Run: headless pygame with SDL's dummy video driver; simulated clock (each Clock.tick advances the game by its frame time, no real sleeping); random seed 0; keys injected as events and as key.get_pressed() state; no mouse input.
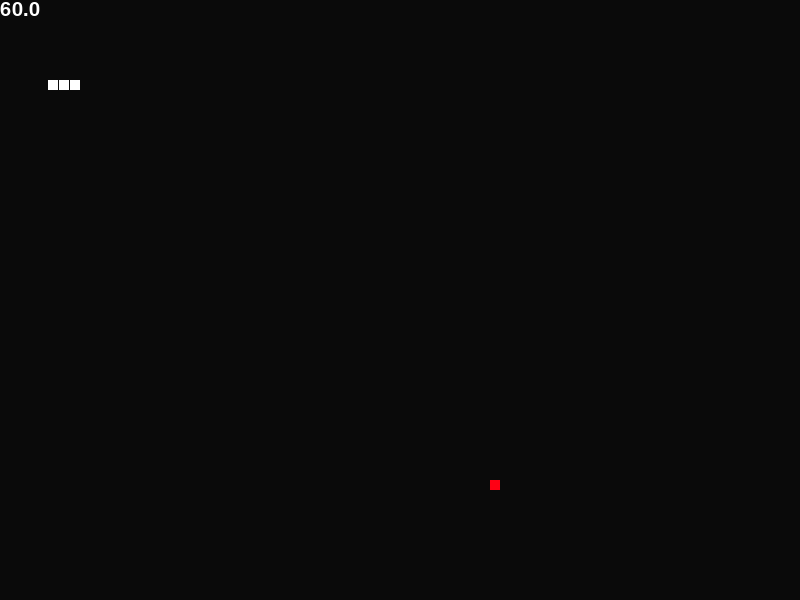
Frame 1 of 4 · flips 1–60 · no input
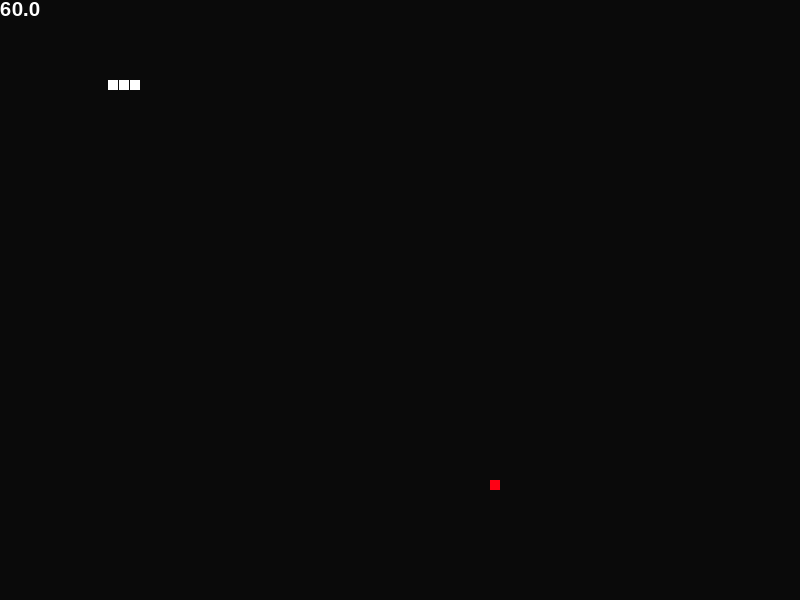
Frame 2 of 4 · flips 61–180 · tapped SPACE, RETURN · held RIGHT (→), D
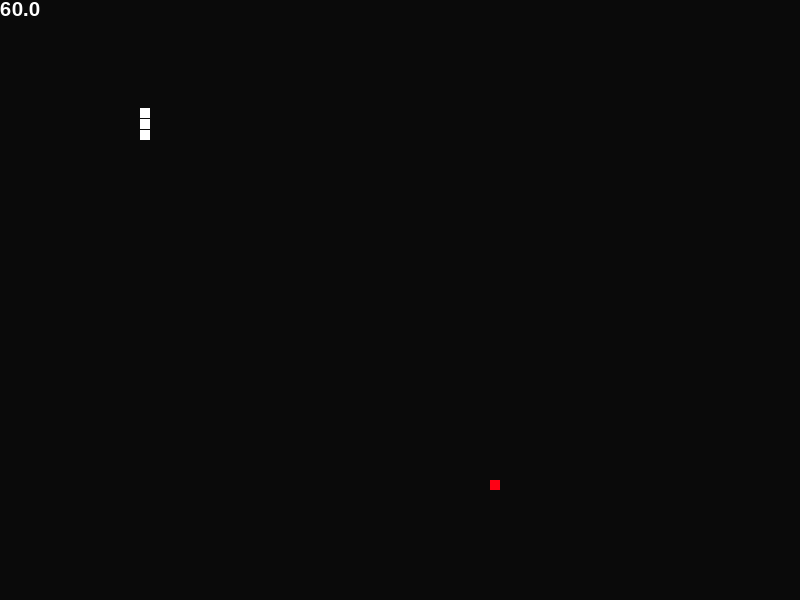
Frame 3 of 4 · flips 181–300 · held DOWN (↓), S
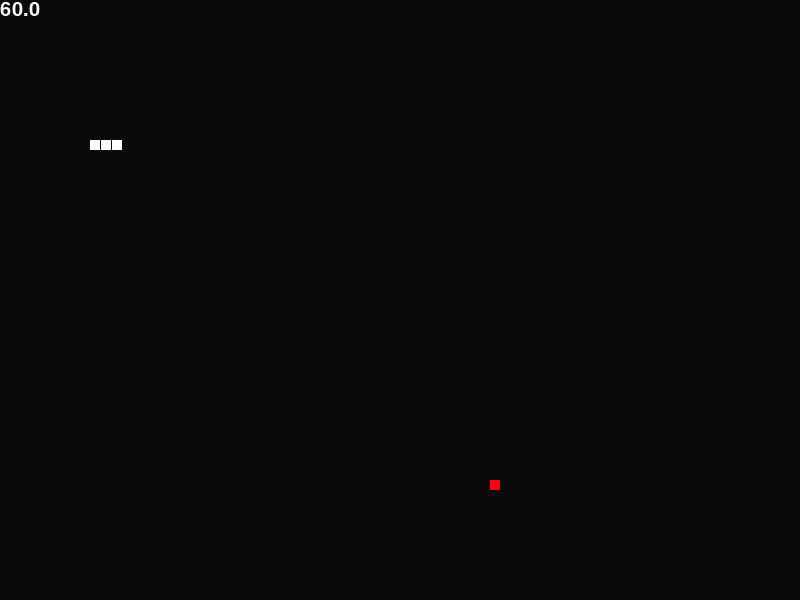
Frame 4 of 4 · flips 301–420 · held LEFT (←), A, UP (↑), W

The pygame program that drew these frames:

import pygame
import time
import random

pygame.init()

screen = pygame.display.set_mode((800, 600))

running = True
directions = {'N': (0, -1), 'E': (1, 0), 'S': (0, 1), 'W': (-1, 0)}
opposites = {'N': 'S', 'S': 'N', 'E': 'W', 'W': 'E'}
movements = {pygame.K_UP: 'N', pygame.K_RIGHT: 'E', pygame.K_DOWN: 'S', pygame.K_LEFT: 'W'}


class Sustanance:
    def __init__(self):
        self.posX = random.randint(0, 80) * 10
        self.posY = random.randint(0, 60) * 10
        self.color = (255, 0, 20)

    def draw(self):
        pygame.draw.rect(screen, self.color, [[self.posX, self.posY], [10, 10]])

    def kill(self):
        self.posX = random.randint(0, 80) * 10
        self.posY = random.randint(0, 60) * 10
        self.color = (255, 0, random.randint(0, 255))


class Snake:
    def __init__(self):
        self.starting_posX, self.starting_posY = 40, 80
        self.direction = 'E'
        self.segments = [Segment(self.starting_posX, self.starting_posY, self.direction, self, 0)]
        self.grow()
        self.grow()


    def grow(self):
        lastSegment = self.segments[len(self.segments) - 1]
        self.segments.append(Segment(lastSegment.posX, lastSegment.posY, None, self, len(self.segments)))

    def check_for_apples(self, apples):
        for apple in apples:
            if self.segments[0].posX == apple.posX and self.segments[0].posY == apple.posY:
                apple.kill()
                self.grow()

    def check_collision(self):
        global running
        for segment in self.segments:
            if segment.index > 0 and segment.posX == self.segments[0].posX and segment.posY == self.segments[0].posY:
                running = False
        if not (0 <= self.segments[0].posX <= 800 and 0 <= self.segments[0].posY <= 600):
            running = False

    def move(self, n=1):
        for segment in reversed(self.segments):
            segment.move(self, n)

    def draw(self):
        for i, segment in enumerate(self.segments):
            pygame.draw.rect(screen, [255, 255, 255], [[segment.posX, segment.posY], [10, 10]])

    def change_direction(self):
        for segment in reversed(self.segments):
            if segment.index != 0:
                segment.direction = segment.parent.direction

class Segment:
    def __init__(self, starting_posX, starting_posY, direction, snake, index):
        self.starting_posX = starting_posX
        self.starting_posY = starting_posY
        self.index = index

        if self.index == 0:
            self.posX = starting_posX
            self.posY = starting_posY
            self.direction = direction

        else:
            self.posX = snake.segments[self.index - 1].posX
            self.posY = snake.segments[self.index - 1].posY

            self.parent = snake.segments[index - 1]
            self.direction = self.parent.direction

    def move(self, snake, n):

        if self.index == 0:

            self.posX += directions[self.direction][0]*n
            self.posY += directions[self.direction][1]*n
        else:
            self.posX = (snake.segments[self.index - 1].posX*n) - directions[self.parent.direction][0]*10
            self.posY = (snake.segments[self.index - 1].posY*n) - directions[self.parent.direction][1]*10


snake1 = Snake()
apples = [Sustanance()]
clock = pygame.time.Clock()
direction = "E"
frame = 0
gameSpeed = 20
while running:
    clock.tick(165)
    frame += 1
    for event in pygame.event.get():
        if event.type == pygame.KEYDOWN:
            if event.key in movements:
                if not movements[event.key] == opposites[snake1.segments[0].direction]:
                    direction = movements[event.key]
            if event.key == pygame.K_g:
                snake1.grow()
        if event.type == pygame.QUIT:
            running = False

    screen.fill((10, 10, 10))

    for apple in apples:
        apple.draw()
    screen.blit(pygame.font.Font(None, 30).render(str(clock.get_fps()), True, [255, 255, 255]), [0, 0])

    if frame % 2 == 0:
        snake1.move()
    if frame == gameSpeed:
        frame = 0
        snake1.segments[0].direction = direction
        snake1.check_collision()
        snake1.check_for_apples(apples)
        snake1.change_direction()
    snake1.draw()

    pygame.display.flip()

pygame.quit()
